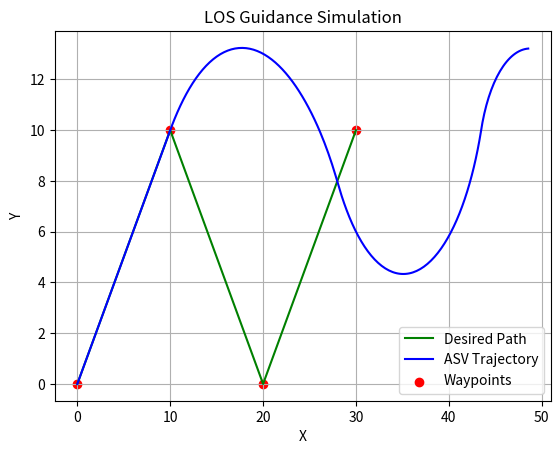

This figure's Python source:
import numpy as np
import matplotlib.pyplot as plt

# Define the desired path using waypoints
waypoints = np.array([[0, 0], [10, 10], [20, 0], [30, 10]])

# Parameters
L = 5.0  # Look-ahead distance
dt = 0.1  # Time step
T = 30.0  # Total simulation time
v = 2.0  # Constant speed of the ASV
k = 0.1  # Control gain

# Initial conditions
x, y, psi = 0, 0, np.pi/4  # Starting at the first waypoint with a 45-degree heading

# Lists to store trajectory for plotting
x_traj, y_traj = [x], [y]

for t in np.arange(0, T, dt):
    # Find the current segment of the path
    for i in range(len(waypoints) - 1):
        A, B = waypoints[i], waypoints[i+1]
        AB = B - A
        AP = np.array([x, y]) - A
        proj_len = np.dot(AP, AB) / np.linalg.norm(AB)
        if 0 <= proj_len <= np.linalg.norm(AB):
            break

    # Find the look-ahead point
    along_path = proj_len + L
    if along_path > np.linalg.norm(AB):
        along_path = np.linalg.norm(AB)
    LA = A + (along_path / np.linalg.norm(AB)) * AB

    # Compute the LOS angle
    delta = np.arctan2(LA[1] - y, LA[0] - x) - psi

    # Update the vehicle's heading based on the LOS angle
    psi += k * delta * dt

    # Update the vehicle's position
    x += v * np.cos(psi) * dt
    y += v * np.sin(psi) * dt

    # Store the trajectory for plotting
    x_traj.append(x)
    y_traj.append(y)

# Plotting
plt.figure()
plt.plot(waypoints[:, 0], waypoints[:, 1], 'g-', label='Desired Path')
plt.plot(x_traj, y_traj, 'b-', label='ASV Trajectory')
plt.scatter(waypoints[:, 0], waypoints[:, 1], c='red', marker='o', label='Waypoints')
plt.xlabel('X')
plt.ylabel('Y')
plt.legend()
plt.title('LOS Guidance Simulation')
plt.grid(True)
plt.show()
